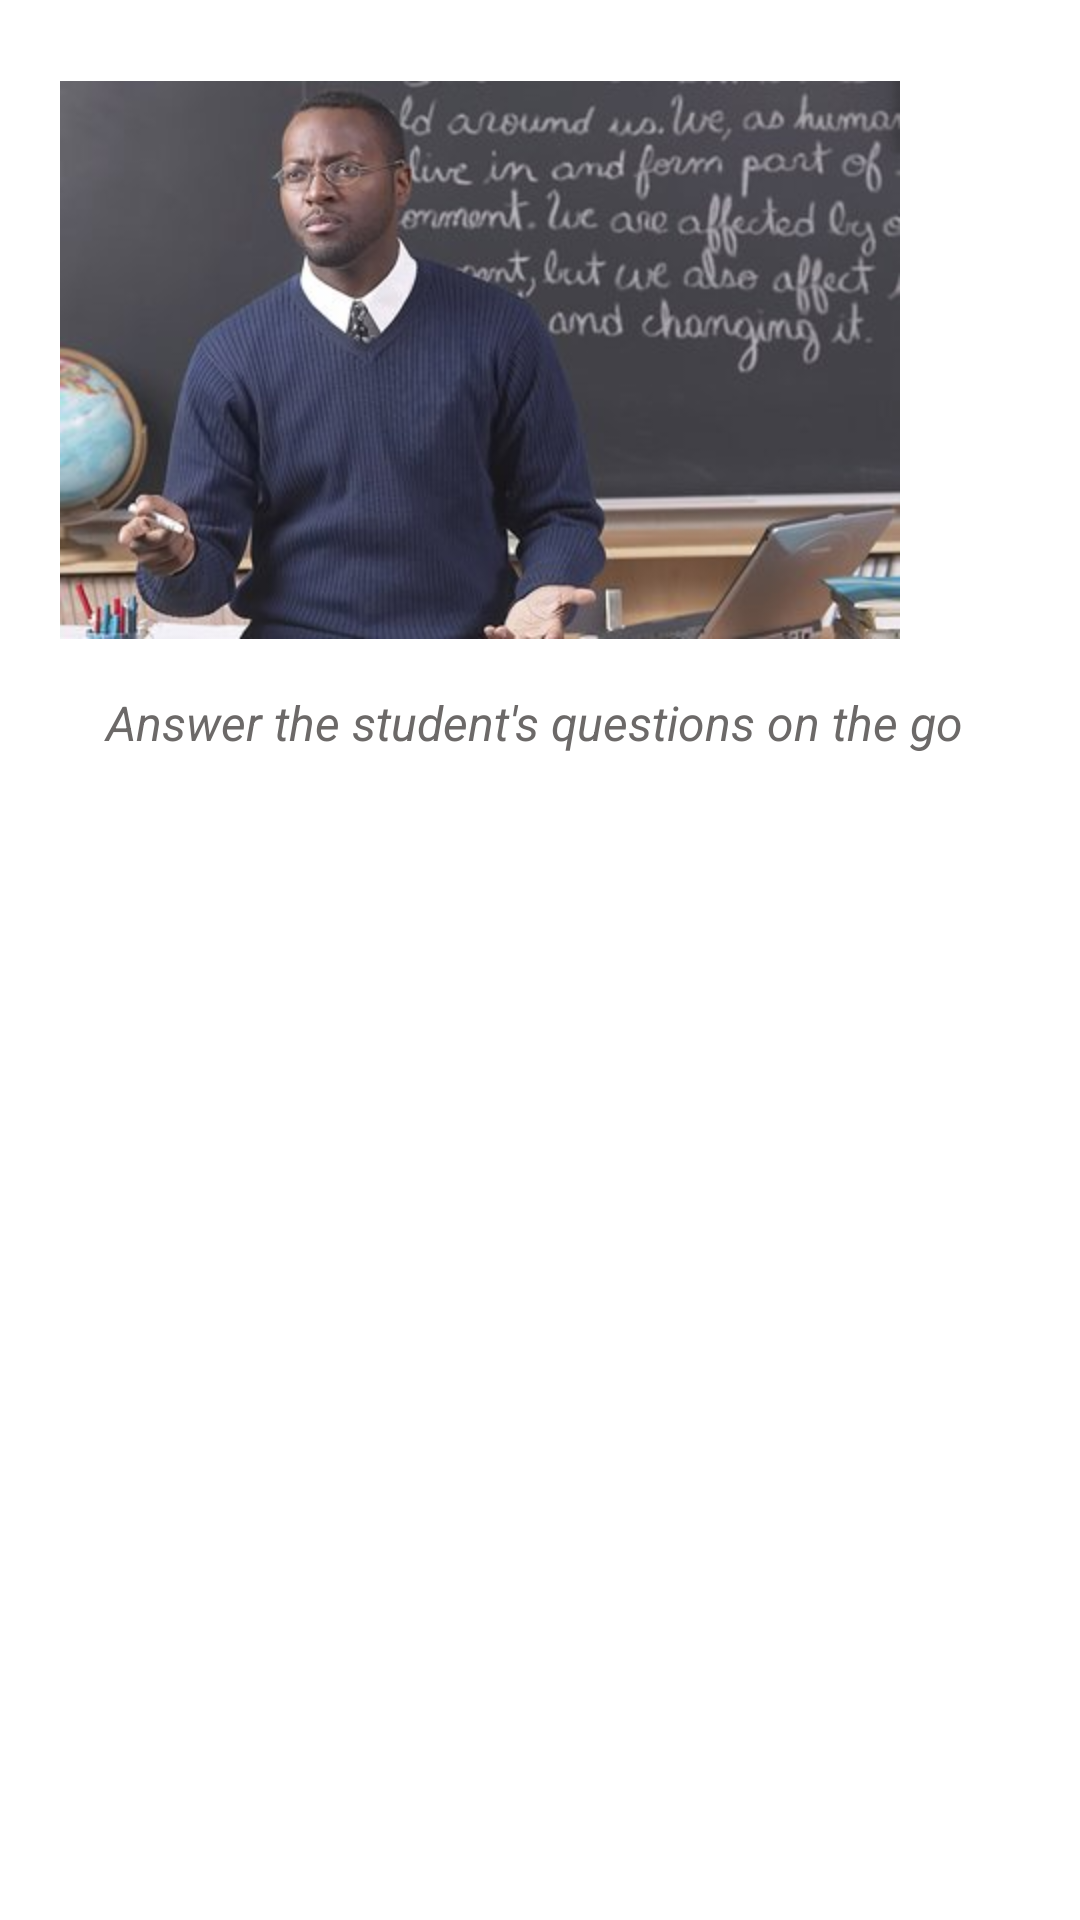

Layout XML and referenced resources for this Android screen:
<!-- AndroidManifest.xml: application theme AppTheme -->
<!-- res/layout/fragment_slide3.xml -->
<?xml version="1.0" encoding="utf-8"?>
<LinearLayout
  xmlns:android="http://schemas.android.com/apk/res/android"
  android:layout_width="fill_parent"
  android:layout_height="fill_parent"
  android:background="#fff"
  android:orientation="vertical">    
    
    
    <LinearLayout
        android:id="@+id/border"
        android:layout_width="fill_parent"
        android:layout_height="wrap_content"
        android:layout_below="@id/logo"
        android:layout_marginLeft="@dimen/linear_layout_border"
        android:layout_marginRight="@dimen/linear_layout_border"
        android:layout_marginTop="@dimen/linear_layout_border"
        android:orientation="vertical" >

        <ImageView
            android:id="@+id/slide3"
            android:layout_width="wrap_content"
            android:layout_height="@dimen/slide_height"
            android:src="@drawable/slide3" />

        <TextView
            android:id="@+id/text"
            android:layout_width="fill_parent"
            android:layout_height="wrap_content"
            android:layout_below="@id/slide1"
            android:layout_marginTop="@dimen/slide_text_margin_top"
            android:gravity="center_horizontal"
            android:text="Answer the student's questions on the go "
            android:textColor="#6c6968"
            android:textSize="@dimen/slide_text_size"
            android:textStyle="italic" />
    </LinearLayout>
    
    
</LinearLayout>
<!-- resources referenced by this layout -->
<resources>
  <dimen name="linear_layout_border">20dp</dimen>
  <dimen name="slide_height">200dp</dimen>
  <dimen name="slide_text_margin_top">10dp</dimen>
  <dimen name="slide_text_size">16sp</dimen>
  <!-- drawable slide3: png bitmap (drawable-hdpi, 154167 bytes) -->
  <style name="AppTheme" parent="AppBaseTheme">
          
      </style>
  <style name="AppBaseTheme" parent="android:Theme.Light">
      </style>
</resources>
